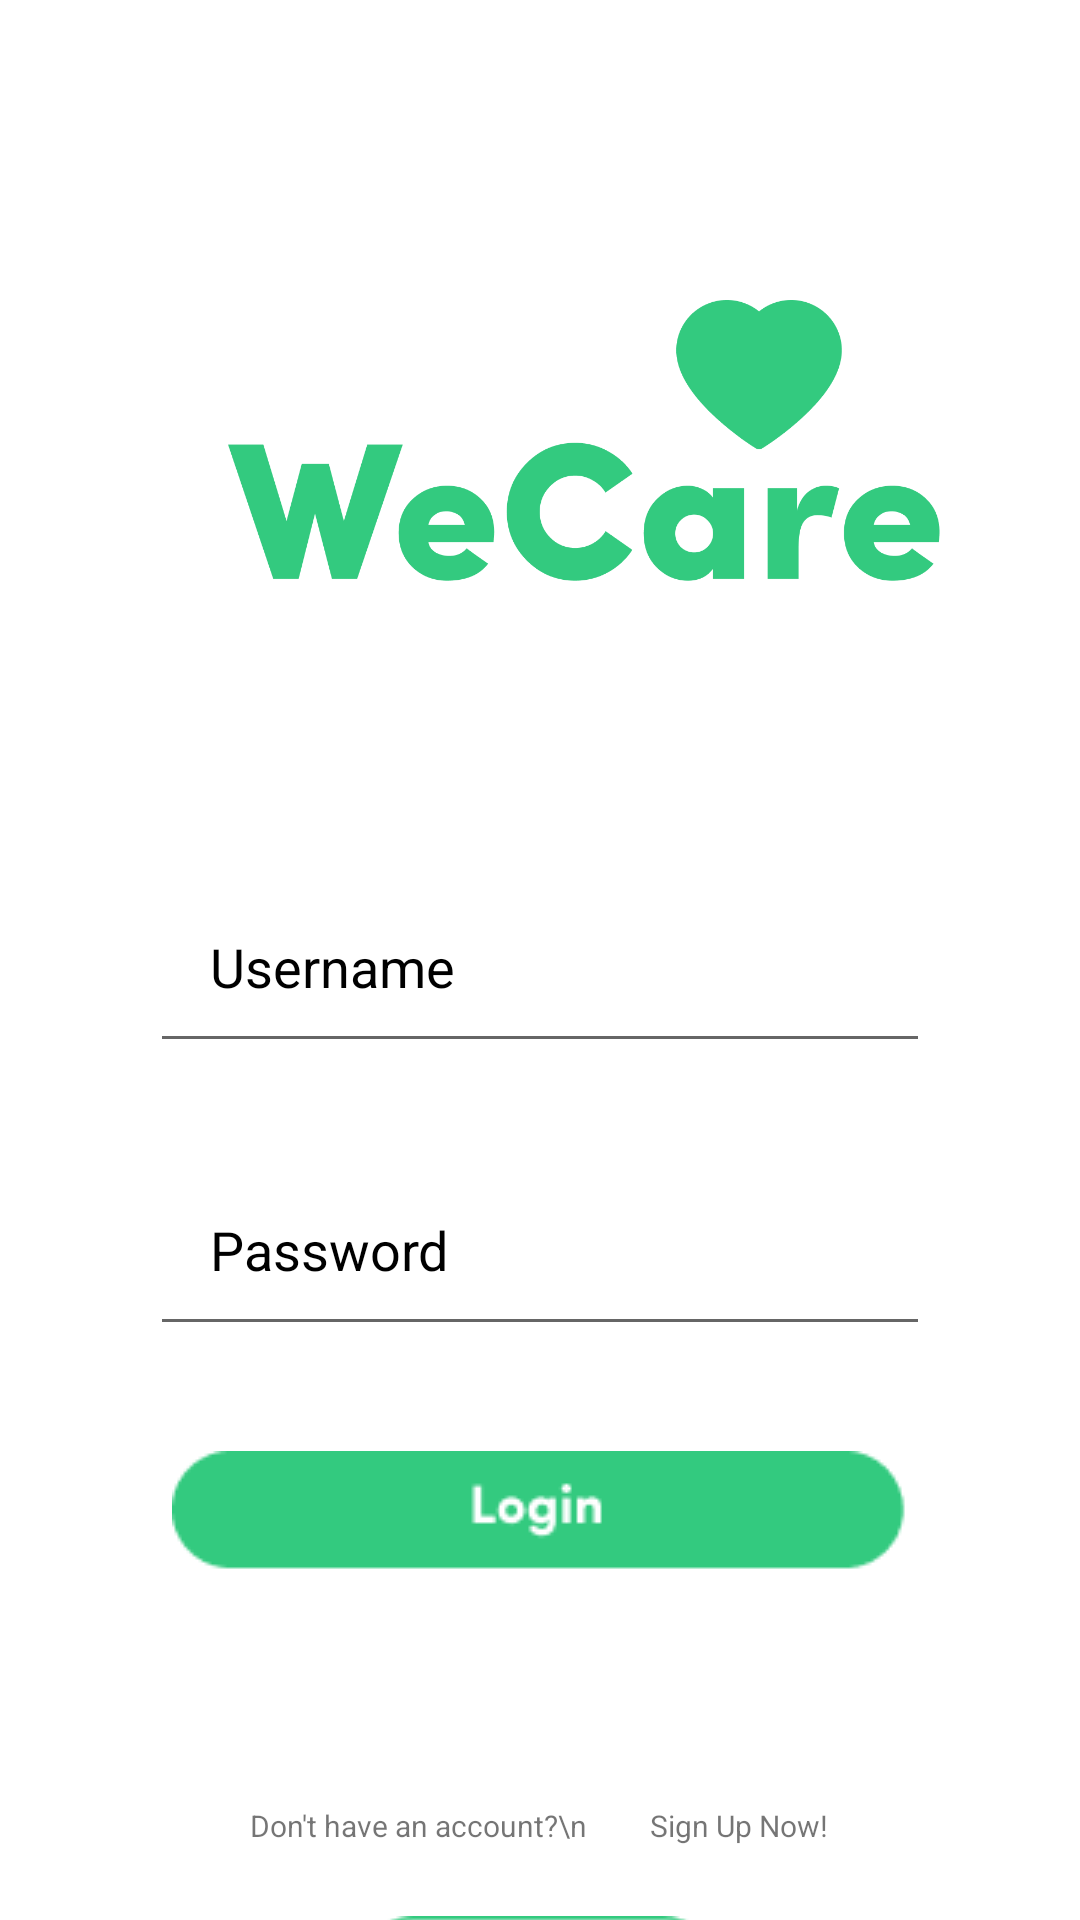

Produce the Android XML layout that renders to this screen, including the resource entries it uses.
<!-- AndroidManifest.xml: application theme Theme.WeCare -->
<!-- res/layout/activity_login_sys.xml -->
<?xml version="1.0" encoding="utf-8"?>
<RelativeLayout xmlns:android="http://schemas.android.com/apk/res/android"
    xmlns:app="http://schemas.android.com/apk/res-auto"
    xmlns:tools="http://schemas.android.com/tools"
    android:layout_width="match_parent"
    android:layout_height="match_parent"
    android:layout_gravity="center_vertical"
    tools:context=".LoginSys">














    <ImageView
        android:layout_marginTop="100dp"
        android:layout_marginLeft="75dp"
        android:layout_width="250dp"
        android:layout_height="wrap_content"
        android:adjustViewBounds="true"
        android:src="@drawable/logo"
        />

    <EditText
        android:id="@+id/email"
        android:layout_width="match_parent"
        android:layout_height="wrap_content"
        android:layout_marginStart="50dp"
        android:layout_marginTop="290dp"
        android:layout_marginEnd="50dp"
        android:layout_marginBottom="10dp"
        android:hint="Username"
        android:padding="20dp"
        android:textColor="@color/black"
        android:textColorHint="@color/black" />

    <EditText
        android:id="@+id/password"
        android:layout_width="match_parent"
        android:layout_height="wrap_content"
        android:layout_below="@+id/email"
        android:layout_marginStart="50dp"
        android:layout_marginTop="20dp"
        android:layout_marginEnd="50dp"
        android:layout_marginBottom="10dp"
        android:hint="Password"
        android:padding="20dp"
        android:textColor="@color/black"
        android:textColorHint="@color/black" />













    <ImageButton
        android:src="@drawable/signupbutton"
        android:background="@null"
        android:id="@+id/registerbutton"
        android:layout_width="wrap_content"
        android:layout_height="wrap_content"
        android:layout_below="@id/password"
        android:layout_centerHorizontal="true"
        android:layout_marginStart="10dp"
        android:layout_marginTop="180dp"
        android:layout_marginEnd="10dp"
        android:layout_marginBottom="10dp"
        />

    <TextView
        android:layout_width="wrap_content"
        android:layout_height="wrap_content"
        android:layout_marginTop="35dp"
        android:text="Don't have an account?\n         Sign Up Now!"
        android:layout_below="@id/loginbutton"
        android:textSize="10dp"
        android:layout_centerVertical="true"
        android:layout_centerHorizontal="true"
        />

    <ImageButton
        android:layout_width="wrap_content"
        android:layout_height="wrap_content"
        android:src="@drawable/login_button"
        android:background="@null"
        android:id="@+id/loginbutton"
        android:layout_below="@id/password"
        android:layout_centerHorizontal="true"
        android:layout_marginStart="10dp"
        android:layout_marginTop="25dp"
        android:layout_marginEnd="10dp"
        android:layout_marginBottom="43dp"
        />















</RelativeLayout>
<!-- resources referenced by this layout -->
<resources>
  <!-- drawable login_button: png bitmap (drawable, 1471 bytes) -->
  <!-- drawable logo: png bitmap (drawable, 29119 bytes) -->
  <!-- drawable signupbutton: png bitmap (drawable, 2142 bytes) -->
  <style name="Theme.WeCare" parent="Theme.MaterialComponents.DayNight.NoActionBar">
          
          <item name="colorPrimary">#33CA7F</item>
          <item name="colorPrimaryVariant">#7DCFB6</item>
          <item name="colorOnPrimary">@color/black</item>
          
          <item name="colorSecondary">#156C41</item>
          <item name="colorSecondaryVariant">#7DCFB6</item>
          <item name="colorOnSecondary">@color/black</item>
          
          <item name="android:statusBarColor" tools:targetApi="l">?attr/colorPrimaryVariant</item>
          
      </style>
  <!-- not gathered from this repository: default colours our renderer supplied (Android Studio template values) -->
  <color name="black">#FF000000</color>
</resources>
